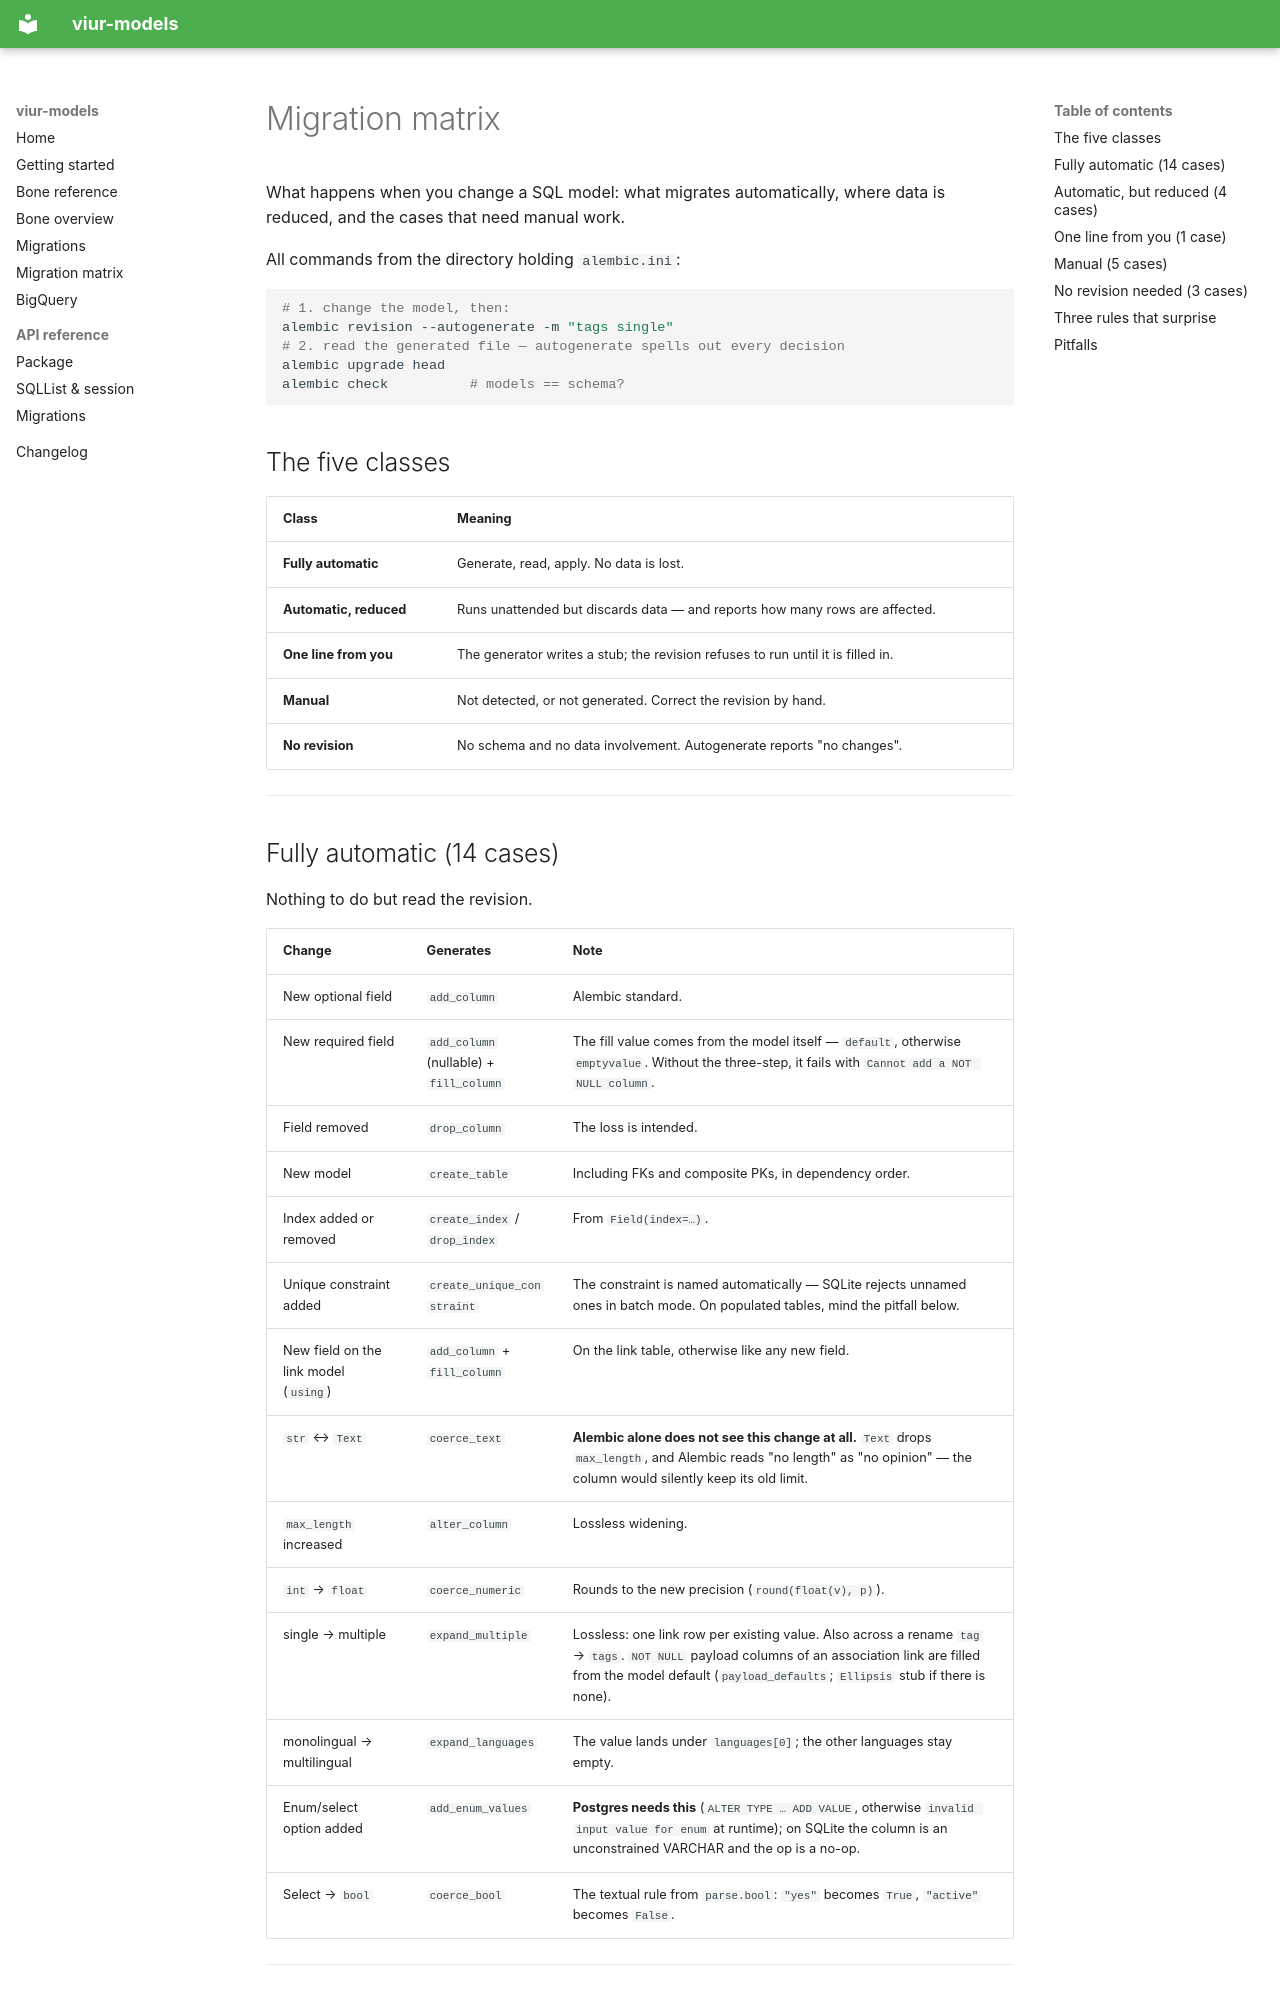

repository: sprengplatz/viur-models · page: en/migration-matrix/index.html · generator: mkdocs

# Migration matrix

What happens when you change a SQL model: what migrates automatically,
where data is reduced, and the cases that need manual work.

All commands from the directory holding `alembic.ini`:

```bash
# 1. change the model, then:
alembic revision --autogenerate -m "tags single"
# 2. read the generated file — autogenerate spells out every decision
alembic upgrade head
alembic check          # models == schema?
```

## The five classes

| Class | Meaning |
|---|---|
| **Fully automatic** | Generate, read, apply. No data is lost. |
| **Automatic, reduced** | Runs unattended but discards data — and reports how many rows are affected. |
| **One line from you** | The generator writes a stub; the revision refuses to run until it is filled in. |
| **Manual** | Not detected, or not generated. Correct the revision by hand. |
| **No revision** | No schema and no data involvement. Autogenerate reports "no changes". |

---

## Fully automatic (14 cases)

Nothing to do but read the revision.

| Change | Generates | Note |
|---|---|---|
| New optional field | `add_column` | Alembic standard. |
| New required field | `add_column` (nullable) + `fill_column` | The fill value comes from the model itself — `default`, otherwise `emptyvalue`. Without the three-step, it fails with `Cannot add a NOT NULL column`. |
| Field removed | `drop_column` | The loss is intended. |
| New model | `create_table` | Including FKs and composite PKs, in dependency order. |
| Index added or removed | `create_index` / `drop_index` | From `Field(index=…)`. |
| Unique constraint added | `create_unique_constraint` | The constraint is named automatically — SQLite rejects unnamed ones in batch mode. On populated tables, mind the pitfall below. |
| New field on the link model (`using`) | `add_column` + `fill_column` | On the link table, otherwise like any new field. |
| `str` ↔ `Text` | `coerce_text` | **Alembic alone does not see this change at all.** `Text` drops `max_length`, and Alembic reads "no length" as "no opinion" — the column would silently keep its old limit. |
| `max_length` increased | `alter_column` | Lossless widening. |
| `int` → `float` | `coerce_numeric` | Rounds to the new precision (`round(float(v), p)`). |
| single → multiple | `expand_multiple` | Lossless: one link row per existing value. Also across a rename `tag` → `tags`. `NOT NULL` payload columns of an association link are filled from the model default (`payload_defaults`; `Ellipsis` stub if there is none). |
| monolingual → multilingual | `expand_languages` | The value lands under `languages[0]`; the other languages stay empty. |
| Enum/select option added | `add_enum_values` | **Postgres needs this** (`ALTER TYPE … ADD VALUE`, otherwise `invalid input value for enum` at runtime); on SQLite the column is an unconstrained VARCHAR and the op is a no-op. |
| Select → `bool` | `coerce_bool` | The textual rule from `parse.bool`: `"yes"` becomes `True`, `"active"` becomes `False`. |

---
